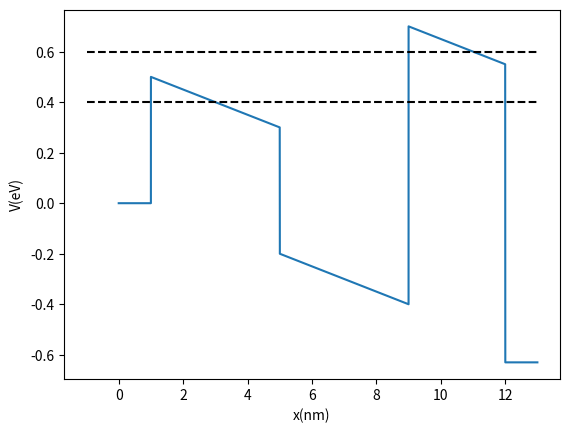
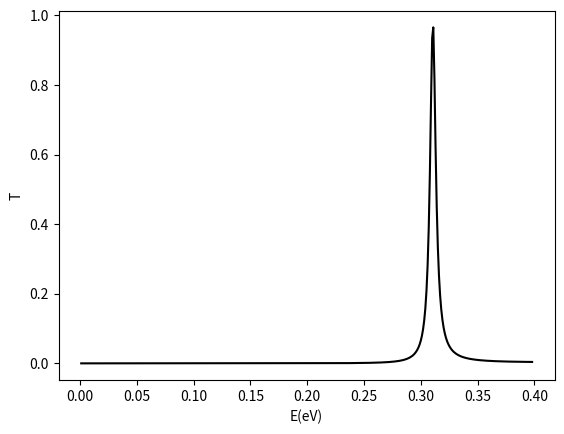

The matplotlib source for these figures, in order:
# -*- coding: utf-8 -*-
"""
Created on Mon Dec 18 14:58:00 2023
assymetric biased double barrier
[redacted]

"""
import numpy as np
import math
import matplotlib.pyplot as plt
i=1j
me=9.109e-31
m=0.067*me
def V3(x_):
    x= x_ * 1e-9
    if x<1e-9:
        return 0
    elif 1e-9<=x<5e-9:
        m1 = -5e7
        b1=0.55
        return m1*x +b1
    elif 5e-9 <= x < 9e-9:
        m2 = -5e7
        b2=0.05
        return m2*x + b2
    elif 9e-9<=x<12e-9:
        m3=-5e7
        b3=1.15
        return m3*x +b3
    else:
        return -0.63
    
x0=[x for x in np.arange(0,13,0.001)]
Ve=[V3(f) for f in x0]
plt.plot(x0,Ve)
plt.hlines(y=0.4, xmin=-1, xmax=13, color='black', linestyles='--')
plt.hlines(y=0.6, xmin=-1, xmax=13, color='black', linestyles='--')
plt.xlabel('x(nm)')
plt.ylabel('V(eV)')

#%%
def evtoj(ev):
    j=ev*1.602e-19
    
    return j
def nmtom(nm):
    _=nm*10**-9
    return _
def K(x2,x4,k1,k3,k5,w2,w3,w4):
    
    phi1=k3*w3
    phi2=np.arctan(x2/k1)
    phi3=np.arctan(x2/k3)
    phi4=np.arctan(x4/k3)
    phi5=np.arctan(x4/k5)
    return np.exp((x2*w2)+(x4*w4))*(np.exp(i*(-phi1+phi2+phi3+phi4+phi5))-np.exp(i*(phi1+phi2-phi3-phi4+phi5)))\
        +np.exp((x2*w2)-(x4*w4))*(-np.exp(i*(-phi1+phi2+phi3-phi4-phi5))+np.exp(i*(phi1+phi2-phi3+phi4-phi5))) \
            +np.exp((-x2*w2)+(x4*w4))*(-np.exp(i*(-phi1-phi2-phi3+phi4+phi5))+np.exp(i*(phi1-phi2+phi3-phi4+phi5))) \
                +np.exp((-x2*w2)+(-x4*w4))*(np.exp(i*(-phi1-phi2-phi3-phi4-phi5))-np.exp(i*(phi1-phi2+phi3+phi4-phi5)))
def k(Ei,Vx,m=m):
    hbar=1.054571817e-34
    #Vx=V(x)*1.6e-19
    return np.sqrt((2*m*(Ei-Vx)))/hbar
def x(Ei,Vx,m=m):
    hbar=1.054571817e-34
    #Vx=V(x)*1.6e-19
    return np.sqrt((2*m*(Vx-Ei)))/hbar
def T(x2,x4,k1,k3,k5,w2,w3,w4):
    K_=K(x2,x4,k1,k3,k5,w2,w3,w4)
    Ksq=K_.conjugate()*K_
    return (((2**8)*k1*(x2**2)*(k3**2)*(x4**2)*k5)) \
        /((Ksq.real)*(k1**2+x2**2)*(x2**2+k3**2)*(k3**2+x4**2)*(x4**2+k5**2))

def Tc(E):
    Ej=evtoj(E)
    k1=k(Ej,0,me)
    k3=k(Ej,(-0.3)*1.6e-19,m)
    k5=k(Ej,((-0.67)*1.6e-19),m)
    x4=x(Ej,(0.6)*1.6e-19,m)
    x2=x(Ej,(0.4)*1.6e-19,m)
    w2=4e-9
    w3=4e-9
    w4=3e-9
    return T(x2,x4,k1,k3,k5,w2,w3,w4)

Ee=[i for i in np.arange(0.001,0.399,0.001)]

Tg=[Tc(g) for g in Ee]
plt.figure()
plt.plot(Ee,Tg,color='black')
plt.xlabel('E(eV)')
plt.ylabel('T')
    
    